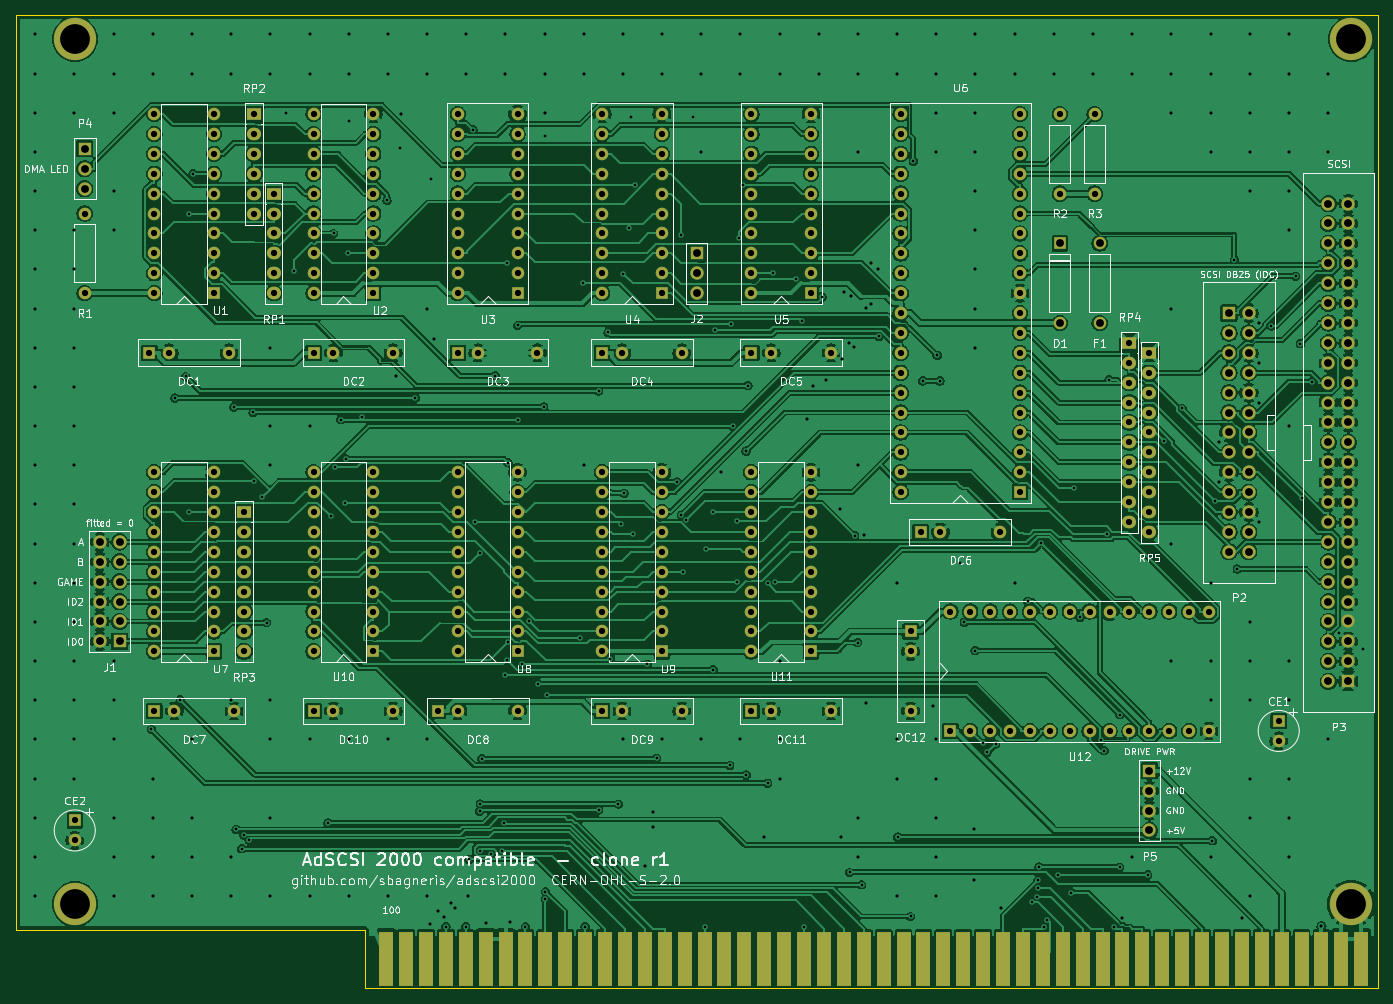
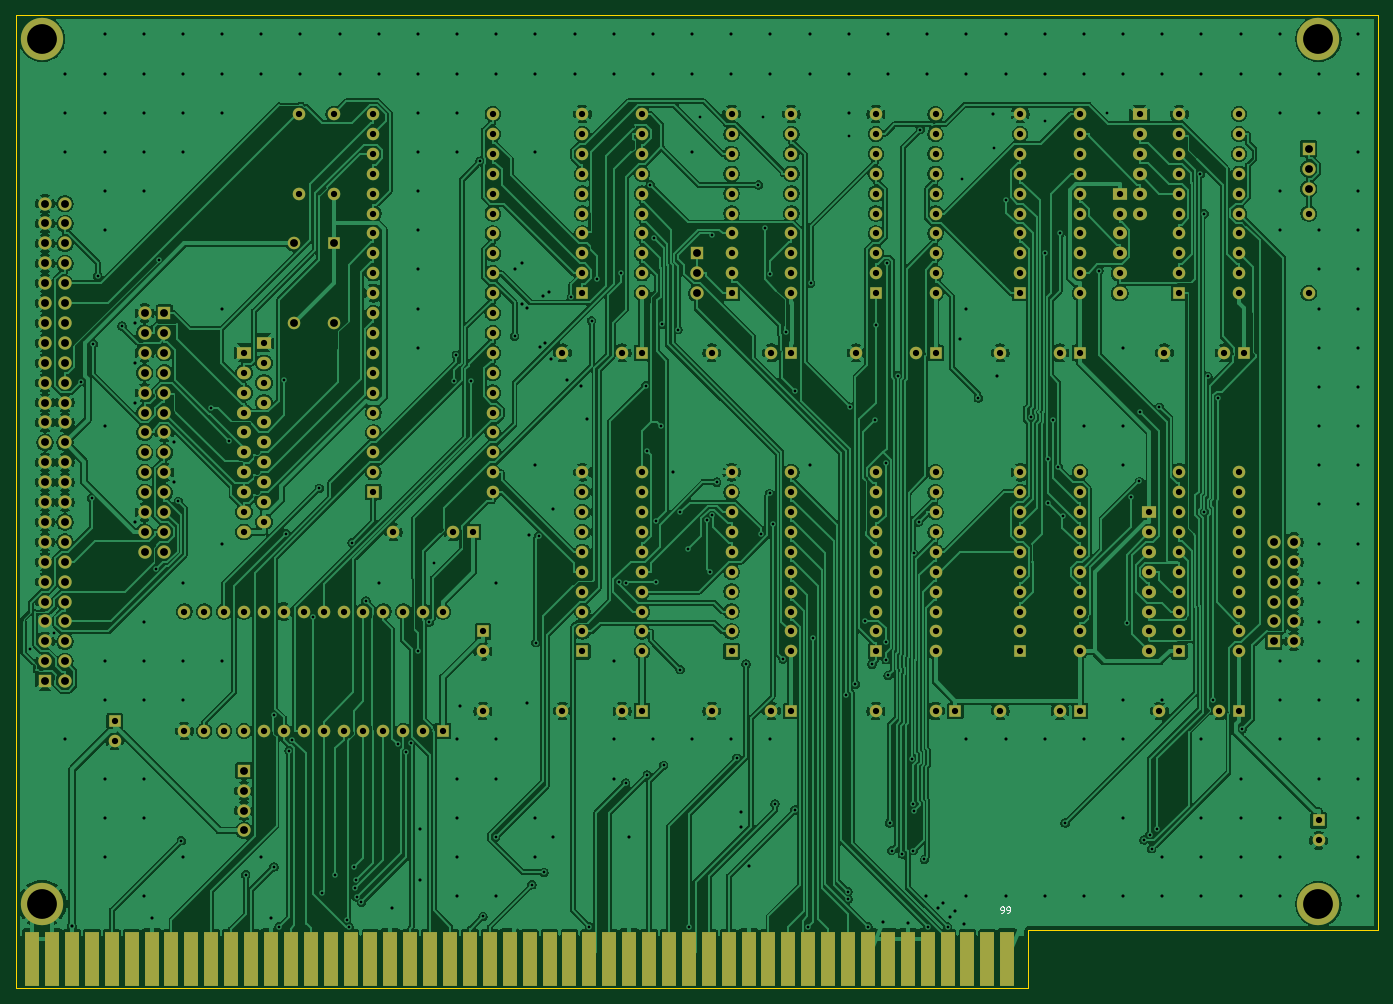
Circuit board: 9 layer files. Board 173.8 x 124.3 mm.
- bottom_copper: adscsi2000-B_Cu.gbl (551072 bytes)
- bottom_mask: adscsi2000-B_Mask.gbs (14465 bytes)
- bottom_silk: adscsi2000-B_Silkscreen.gbo (16599 bytes)
- outline: adscsi2000-Edge_Cuts.gm1 (725 bytes)
- top_copper: adscsi2000-F_Cu.gtl (633167 bytes)
- top_mask: adscsi2000-F_Mask.gts (14465 bytes)
- top_silk: adscsi2000-F_Silkscreen.gto (151448 bytes)
- drill: adscsi2000-NPTH.drl (264 bytes)
- drill: adscsi2000-PTH.drl (13881 bytes)

=== bottom_copper: adscsi2000-B_Cu.gbl (551072 bytes, source omitted) ===
=== bottom_mask: adscsi2000-B_Mask.gbs (14465 bytes, source omitted) ===
=== bottom_silk: adscsi2000-B_Silkscreen.gbo (16599 bytes, source omitted) ===
=== outline: adscsi2000-Edge_Cuts.gm1 ===
%TF.GenerationSoftware,KiCad,Pcbnew,10.0.8*%
%TF.CreationDate,2026-11-15T09:06:04-08:00*%
%TF.ProjectId,adscsi2000,61647363-7369-4323-9030-302e6b696361,rev?*%
%TF.SameCoordinates,Original*%
%TF.FileFunction,Profile,NP*%
%FSLAX46Y46*%
G04 Gerber Fmt 4.6, Leading zero omitted, Abs format (unit mm)*
G04 Created by KiCad (PCBNEW 10.0.8) date 2026-11-15 09:06:04*
%MOMM*%
%LPD*%
G01*
G04 APERTURE LIST*
%TA.AperFunction,Profile*%
%ADD10C,0.100000*%
%TD*%
G04 APERTURE END LIST*
D10*
X0Y0D02*
X173850000Y0D01*
X0Y-116850000D02*
X0Y0D01*
X44590000Y-116850000D02*
X0Y-116850000D01*
X44590000Y-124260000D02*
X44590000Y-116850000D01*
X173850000Y0D02*
X173850000Y-124260000D01*
X173850000Y-124260000D02*
X44590000Y-124260000D01*
M02*

=== top_copper: adscsi2000-F_Cu.gtl (633167 bytes, source omitted) ===
=== top_mask: adscsi2000-F_Mask.gts (14465 bytes, source omitted) ===
=== top_silk: adscsi2000-F_Silkscreen.gto (151448 bytes, source omitted) ===
=== drill: adscsi2000-NPTH.drl ===
M48
; DRILL file KiCad 10.0.8 date 2026-11-15T09:06:05
; FORMAT={-:-/ absolute / metric / decimal}
; #@! TF.CreationDate,2026-11-15T09:06:05-08:00
; #@! TF.GenerationSoftware,Kicad,Pcbnew,10.0.8
; #@! TF.FileFunction,NonPlated,1,2,NPTH
FMAT,2
METRIC
%
G90
G05
M30

=== drill: adscsi2000-PTH.drl (13881 bytes, source omitted) ===
